The GitHub repository ajbanegas/CNN-CAD contains a labelled image folder "clasif-malaria" with 2 categories: decoys, inhibitors. Examples follow, each with its label.

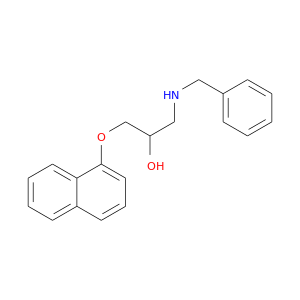
Label: decoys

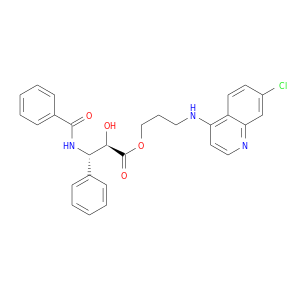
Label: inhibitors

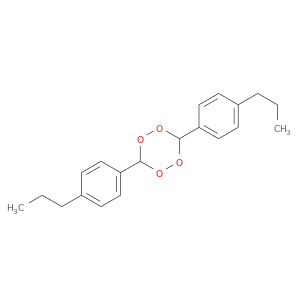
Label: inhibitors

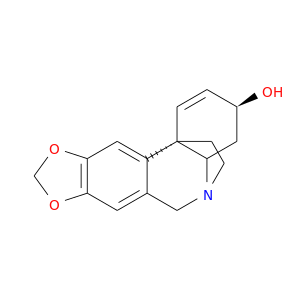
Label: decoys

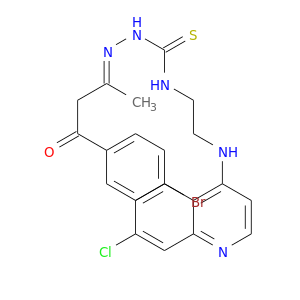
Label: inhibitors

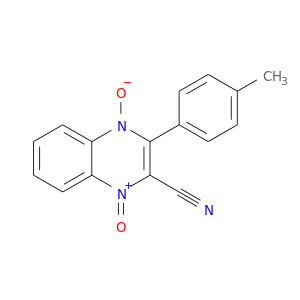
Label: decoys
